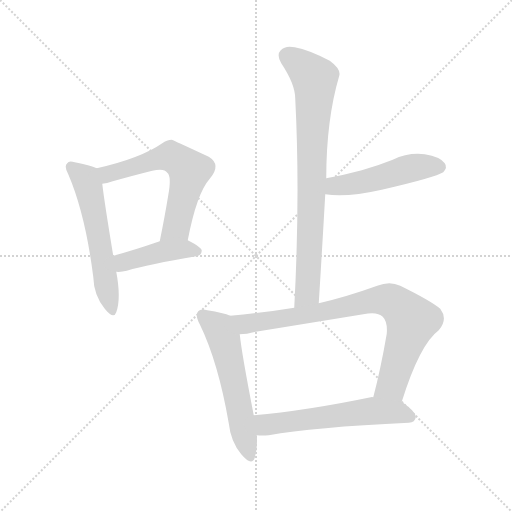
t = 0.00 s
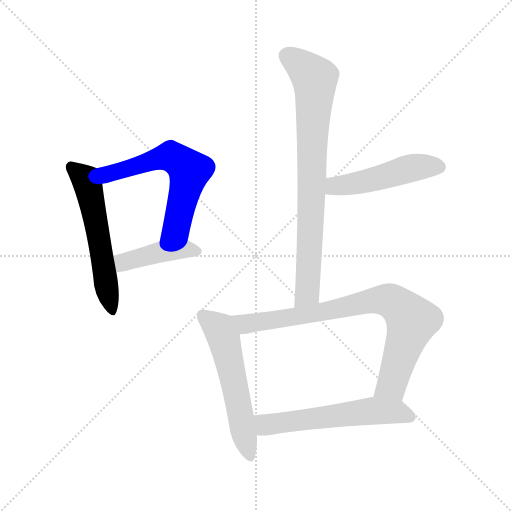
t = 1.22 s
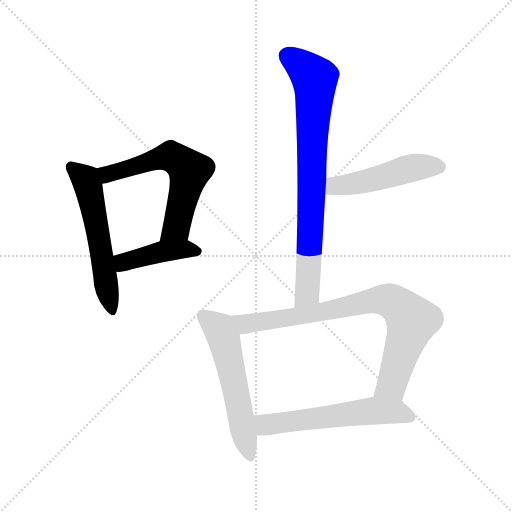
t = 2.43 s
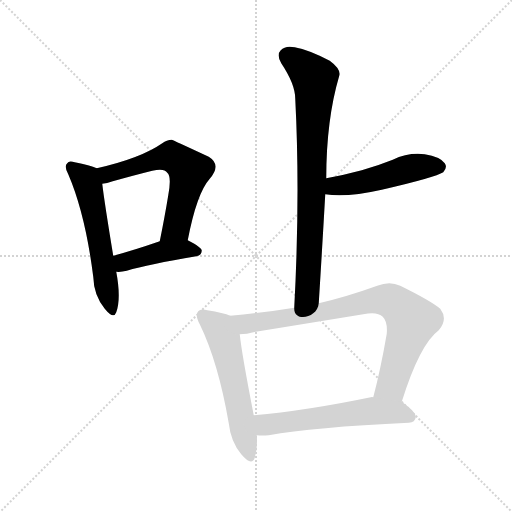
t = 3.65 s
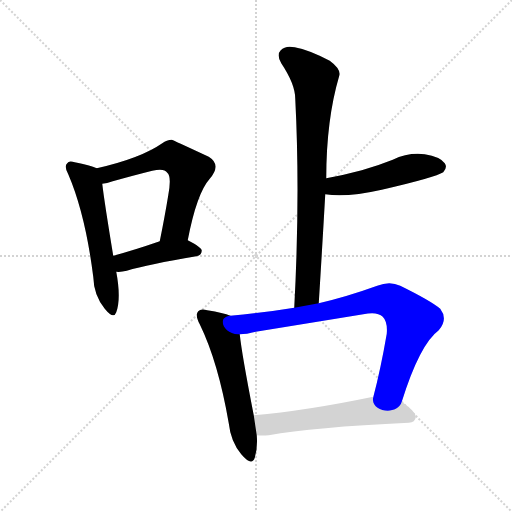
t = 4.87 s
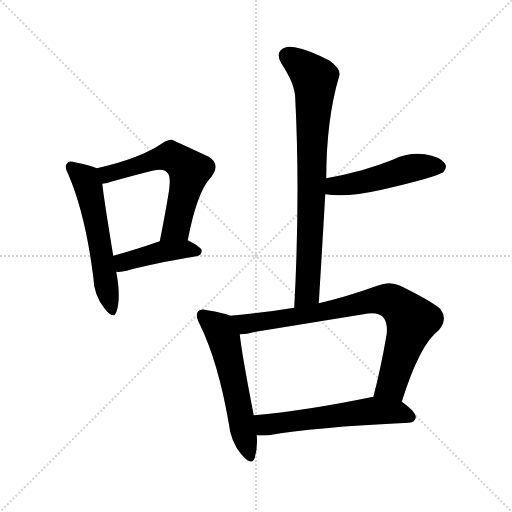
t = 6.08 s

The animated SVG that drew these frames (rendered in a browser with its animation timeline set to each time). Animation: 8 CSS @keyframes rules; one cycle of 6.08 s.

<svg version="1.1" viewBox="0 0 1024 1024" xmlns="http://www.w3.org/2000/svg">
  <g stroke="lightgray" stroke-dasharray="1,1" stroke-width="1" transform="scale(4, 4)">
    <line x1="0" y1="0" x2="256" y2="256"></line>
    <line x1="256" y1="0" x2="0" y2="256"></line>
    <line x1="128" y1="0" x2="128" y2="256"></line>
    <line x1="0" y1="128" x2="256" y2="128"></line>
  </g>
<g transform="scale(1, -1) translate(0, -900)">
   <style type="text/css">
    @keyframes keyframes0 {
      from {
       stroke: blue;
       stroke-dashoffset: 557;
       stroke-width: 128;
       }
       64% {
       animation-timing-function: step-end;
       stroke: blue;
       stroke-dashoffset: 0;
       stroke-width: 128;
       }
       to {
       stroke: black;
       stroke-width: 1024;
       }
       }
       #make-me-a-hanzi-animation-0 {
         animation: keyframes0 0.703288s both;
         animation-delay: 0.000000s;
         animation-timing-function: linear;
       }
    @keyframes keyframes1 {
      from {
       stroke: blue;
       stroke-dashoffset: 596;
       stroke-width: 128;
       }
       66% {
       animation-timing-function: step-end;
       stroke: blue;
       stroke-dashoffset: 0;
       stroke-width: 128;
       }
       to {
       stroke: black;
       stroke-width: 1024;
       }
       }
       #make-me-a-hanzi-animation-1 {
         animation: keyframes1 0.735026s both;
         animation-delay: 0.703288s;
         animation-timing-function: linear;
       }
    @keyframes keyframes2 {
      from {
       stroke: blue;
       stroke-dashoffset: 424;
       stroke-width: 128;
       }
       58% {
       animation-timing-function: step-end;
       stroke: blue;
       stroke-dashoffset: 0;
       stroke-width: 128;
       }
       to {
       stroke: black;
       stroke-width: 1024;
       }
       }
       #make-me-a-hanzi-animation-2 {
         animation: keyframes2 0.595052s both;
         animation-delay: 1.438314s;
         animation-timing-function: linear;
       }
    @keyframes keyframes3 {
      from {
       stroke: blue;
       stroke-dashoffset: 784;
       stroke-width: 128;
       }
       72% {
       animation-timing-function: step-end;
       stroke: blue;
       stroke-dashoffset: 0;
       stroke-width: 128;
       }
       to {
       stroke: black;
       stroke-width: 1024;
       }
       }
       #make-me-a-hanzi-animation-3 {
         animation: keyframes3 0.888021s both;
         animation-delay: 2.033366s;
         animation-timing-function: linear;
       }
    @keyframes keyframes4 {
      from {
       stroke: blue;
       stroke-dashoffset: 486;
       stroke-width: 128;
       }
       61% {
       animation-timing-function: step-end;
       stroke: blue;
       stroke-dashoffset: 0;
       stroke-width: 128;
       }
       to {
       stroke: black;
       stroke-width: 1024;
       }
       }
       #make-me-a-hanzi-animation-4 {
         animation: keyframes4 0.645508s both;
         animation-delay: 2.921387s;
         animation-timing-function: linear;
       }
    @keyframes keyframes5 {
      from {
       stroke: blue;
       stroke-dashoffset: 558;
       stroke-width: 128;
       }
       64% {
       animation-timing-function: step-end;
       stroke: blue;
       stroke-dashoffset: 0;
       stroke-width: 128;
       }
       to {
       stroke: black;
       stroke-width: 1024;
       }
       }
       #make-me-a-hanzi-animation-5 {
         animation: keyframes5 0.704102s both;
         animation-delay: 3.566895s;
         animation-timing-function: linear;
       }
    @keyframes keyframes6 {
      from {
       stroke: blue;
       stroke-dashoffset: 805;
       stroke-width: 128;
       }
       72% {
       animation-timing-function: step-end;
       stroke: blue;
       stroke-dashoffset: 0;
       stroke-width: 128;
       }
       to {
       stroke: black;
       stroke-width: 1024;
       }
       }
       #make-me-a-hanzi-animation-6 {
         animation: keyframes6 0.905111s both;
         animation-delay: 4.270996s;
         animation-timing-function: linear;
       }
    @keyframes keyframes7 {
      from {
       stroke: blue;
       stroke-dashoffset: 568;
       stroke-width: 128;
       }
       65% {
       animation-timing-function: step-end;
       stroke: blue;
       stroke-dashoffset: 0;
       stroke-width: 128;
       }
       to {
       stroke: black;
       stroke-width: 1024;
       }
       }
       #make-me-a-hanzi-animation-7 {
         animation: keyframes7 0.712240s both;
         animation-delay: 5.176107s;
         animation-timing-function: linear;
       }
</style>
<path d="M 193.5 563.5 Q 180.5 569.5 149.5 575.5 Q 137.5 579.5 134.5 573.5 Q 127.5 567.5 136.5 551.5 Q 170.5 472.5 186.5 346.5 Q 187.5 309.5 209.5 282.5 Q 227.5 260.5 232.5 275.5 Q 242.5 303.5 232.5 356.5 L 226.5 388.5 Q 208.5 497.5 204.5 532.5 C 201.5 560.5 201.5 560.5 193.5 563.5 Z" fill="lightgray"></path> 
<path d="M 375.5 419.5 Q 393.5 513.5 419.5 542.5 Q 443.5 570.5 417.5 586.5 Q 344.5 620.5 343.5 620.5 Q 333.5 620.5 324.5 613.5 Q 281.5 583.5 193.5 563.5 C 164.5 556.5 175.5 526.5 204.5 532.5 Q 213.5 533.5 225.5 537.5 Q 268.5 549.5 304.5 558.5 Q 328.5 564.5 334.5 554.5 Q 343.5 547.5 336.5 509.5 Q 329.5 466.5 319.5 417.5 C 313.5 388.5 369.5 390.5 375.5 419.5 Z" fill="lightgray"></path> 
<path d="M 232.5 356.5 Q 241.5 355.5 253.5 358.5 Q 296.5 371.5 392.5 387.5 Q 402.5 388.5 403.5 398.5 Q 403.5 405.5 375.5 419.5 C 355.5 429.5 347.5 427.5 319.5 417.5 Q 267.5 399.5 226.5 388.5 C 197.5 380.5 202.5 357.5 232.5 356.5 Z" fill="lightgray"></path> 
<path d="M 637.5 293.5 Q 644.5 405.5 650.5 511.5 L 652.5 543.5 Q 652.5 660.5 678.5 748.5 Q 682.5 761.5 659.5 778.5 Q 617.5 800.5 589.5 805.5 Q 570.5 809.5 561.5 799.5 Q 552.5 790.5 562.5 773.5 Q 590.5 731.5 590.5 702.5 Q 600.5 509.5 588.5 284.5 C 586.5 254.5 635.5 263.5 637.5 293.5 Z" fill="lightgray"></path> 
<path d="M 650.5 511.5 Q 692.5 504.5 763.5 520.5 Q 871.5 545.5 886.5 555.5 Q 895.5 565.5 889.5 573.5 Q 880.5 586.5 849.5 591.5 Q 816.5 595.5 785.5 580.5 Q 755.5 568.5 723.5 559.5 Q 690.5 550.5 652.5 543.5 C 623.5 537.5 620.5 515.5 650.5 511.5 Z" fill="lightgray"></path> 
<path d="M 460.5 268.5 Q 447.5 274.5 414.5 279.5 Q 401.5 283.5 396.5 277.5 Q 389.5 270.5 399.5 251.5 Q 436.5 175.5 457.5 53.5 Q 461.5 16.5 482.5 -8.5 Q 503.5 -33.5 509.5 -15.5 Q 515.5 2.5 513.5 29.5 L 507.5 69.5 Q 483.5 192.5 479.5 231.5 C 475.5 261.5 475.5 262.5 460.5 268.5 Z" fill="lightgray"></path> 
<path d="M 803.5 96.5 Q 839.5 211.5 877.5 239.5 Q 896.5 261.5 880.5 282.5 Q 861.5 298.5 800.5 328.5 Q 779.5 338.5 754.5 328.5 Q 693.5 306.5 637.5 293.5 L 588.5 284.5 Q 527.5 274.5 460.5 268.5 C 430.5 265.5 449.5 228.5 479.5 231.5 Q 492.5 231.5 511.5 236.5 Q 622.5 254.5 726.5 271.5 Q 754.5 277.5 765.5 266.5 Q 775.5 256.5 773.5 232.5 Q 761.5 162.5 746.5 105.5 C 739.5 76.5 794.5 67.5 803.5 96.5 Z" fill="lightgray"></path> 
<path d="M 513.5 29.5 Q 523.5 28.5 537.5 29.5 Q 625.5 45.5 817.5 54.5 Q 830.5 55.5 831.5 65.5 Q 832.5 75.5 803.5 96.5 L 746.5 105.5 Q 743.5 106.5 741.5 105.5 Q 611.5 78.5 507.5 69.5 C 477.5 66.5 483.5 30.5 513.5 29.5 Z" fill="lightgray"></path> 
      <clipPath id="make-me-a-hanzi-clip-0">
      <path d="M 193.5 563.5 Q 180.5 569.5 149.5 575.5 Q 137.5 579.5 134.5 573.5 Q 127.5 567.5 136.5 551.5 Q 170.5 472.5 186.5 346.5 Q 187.5 309.5 209.5 282.5 Q 227.5 260.5 232.5 275.5 Q 242.5 303.5 232.5 356.5 L 226.5 388.5 Q 208.5 497.5 204.5 532.5 C 201.5 560.5 201.5 560.5 193.5 563.5 Z" fill="lightgray"></path>
      </clipPath>
      <path clip-path="url(#make-me-a-hanzi-clip-0)" d="M 143.5 565.5 L 168.5 543.5 L 176.5 525.5 L 221.5 281.5 " fill="none" id="make-me-a-hanzi-animation-0" stroke-dasharray="429 858" stroke-linecap="round"></path>

      <clipPath id="make-me-a-hanzi-clip-1">
      <path d="M 375.5 419.5 Q 393.5 513.5 419.5 542.5 Q 443.5 570.5 417.5 586.5 Q 344.5 620.5 343.5 620.5 Q 333.5 620.5 324.5 613.5 Q 281.5 583.5 193.5 563.5 C 164.5 556.5 175.5 526.5 204.5 532.5 Q 213.5 533.5 225.5 537.5 Q 268.5 549.5 304.5 558.5 Q 328.5 564.5 334.5 554.5 Q 343.5 547.5 336.5 509.5 Q 329.5 466.5 319.5 417.5 C 313.5 388.5 369.5 390.5 375.5 419.5 Z" fill="lightgray"></path>
      </clipPath>
      <path clip-path="url(#make-me-a-hanzi-clip-1)" d="M 204.5 561.5 L 215.5 551.5 L 334.5 586.5 L 356.5 579.5 L 370.5 567.5 L 377.5 551.5 L 352.5 445.5 L 326.5 424.5 " fill="none" id="make-me-a-hanzi-animation-1" stroke-dasharray="468 936" stroke-linecap="round"></path>

      <clipPath id="make-me-a-hanzi-clip-2">
      <path d="M 232.5 356.5 Q 241.5 355.5 253.5 358.5 Q 296.5 371.5 392.5 387.5 Q 402.5 388.5 403.5 398.5 Q 403.5 405.5 375.5 419.5 C 355.5 429.5 347.5 427.5 319.5 417.5 Q 267.5 399.5 226.5 388.5 C 197.5 380.5 202.5 357.5 232.5 356.5 Z" fill="lightgray"></path>
      </clipPath>
      <path clip-path="url(#make-me-a-hanzi-clip-2)" d="M 237.5 362.5 L 246.5 375.5 L 327.5 397.5 L 369.5 402.5 L 394.5 396.5 " fill="none" id="make-me-a-hanzi-animation-2" stroke-dasharray="296 592" stroke-linecap="round"></path>

      <clipPath id="make-me-a-hanzi-clip-3">
      <path d="M 637.5 293.5 Q 644.5 405.5 650.5 511.5 L 652.5 543.5 Q 652.5 660.5 678.5 748.5 Q 682.5 761.5 659.5 778.5 Q 617.5 800.5 589.5 805.5 Q 570.5 809.5 561.5 799.5 Q 552.5 790.5 562.5 773.5 Q 590.5 731.5 590.5 702.5 Q 600.5 509.5 588.5 284.5 C 586.5 254.5 635.5 263.5 637.5 293.5 Z" fill="lightgray"></path>
      </clipPath>
      <path clip-path="url(#make-me-a-hanzi-clip-3)" d="M 575.5 787.5 L 608.5 763.5 L 629.5 738.5 L 615.5 318.5 L 593.5 292.5 " fill="none" id="make-me-a-hanzi-animation-3" stroke-dasharray="656 1312" stroke-linecap="round"></path>

      <clipPath id="make-me-a-hanzi-clip-4">
      <path d="M 650.5 511.5 Q 692.5 504.5 763.5 520.5 Q 871.5 545.5 886.5 555.5 Q 895.5 565.5 889.5 573.5 Q 880.5 586.5 849.5 591.5 Q 816.5 595.5 785.5 580.5 Q 755.5 568.5 723.5 559.5 Q 690.5 550.5 652.5 543.5 C 623.5 537.5 620.5 515.5 650.5 511.5 Z" fill="lightgray"></path>
      </clipPath>
      <path clip-path="url(#make-me-a-hanzi-clip-4)" d="M 656.5 516.5 L 678.5 529.5 L 734.5 537.5 L 821.5 563.5 L 878.5 566.5 " fill="none" id="make-me-a-hanzi-animation-4" stroke-dasharray="358 716" stroke-linecap="round"></path>

      <clipPath id="make-me-a-hanzi-clip-5">
      <path d="M 460.5 268.5 Q 447.5 274.5 414.5 279.5 Q 401.5 283.5 396.5 277.5 Q 389.5 270.5 399.5 251.5 Q 436.5 175.5 457.5 53.5 Q 461.5 16.5 482.5 -8.5 Q 503.5 -33.5 509.5 -15.5 Q 515.5 2.5 513.5 29.5 L 507.5 69.5 Q 483.5 192.5 479.5 231.5 C 475.5 261.5 475.5 262.5 460.5 268.5 Z" fill="lightgray"></path>
      </clipPath>
      <path clip-path="url(#make-me-a-hanzi-clip-5)" d="M 404.5 269.5 L 438.5 242.5 L 447.5 223.5 L 496.5 -8.5 " fill="none" id="make-me-a-hanzi-animation-5" stroke-dasharray="430 860" stroke-linecap="round"></path>

      <clipPath id="make-me-a-hanzi-clip-6">
      <path d="M 803.5 96.5 Q 839.5 211.5 877.5 239.5 Q 896.5 261.5 880.5 282.5 Q 861.5 298.5 800.5 328.5 Q 779.5 338.5 754.5 328.5 Q 693.5 306.5 637.5 293.5 L 588.5 284.5 Q 527.5 274.5 460.5 268.5 C 430.5 265.5 449.5 228.5 479.5 231.5 Q 492.5 231.5 511.5 236.5 Q 622.5 254.5 726.5 271.5 Q 754.5 277.5 765.5 266.5 Q 775.5 256.5 773.5 232.5 Q 761.5 162.5 746.5 105.5 C 739.5 76.5 794.5 67.5 803.5 96.5 Z" fill="lightgray"></path>
      </clipPath>
      <path clip-path="url(#make-me-a-hanzi-clip-6)" d="M 468.5 264.5 L 491.5 251.5 L 640.5 274.5 L 739.5 298.5 L 783.5 297.5 L 823.5 258.5 L 783.5 129.5 L 754.5 110.5 " fill="none" id="make-me-a-hanzi-animation-6" stroke-dasharray="677 1354" stroke-linecap="round"></path>

      <clipPath id="make-me-a-hanzi-clip-7">
      <path d="M 513.5 29.5 Q 523.5 28.5 537.5 29.5 Q 625.5 45.5 817.5 54.5 Q 830.5 55.5 831.5 65.5 Q 832.5 75.5 803.5 96.5 L 746.5 105.5 Q 743.5 106.5 741.5 105.5 Q 611.5 78.5 507.5 69.5 C 477.5 66.5 483.5 30.5 513.5 29.5 Z" fill="lightgray"></path>
      </clipPath>
      <path clip-path="url(#make-me-a-hanzi-clip-7)" d="M 515.5 63.5 L 538.5 50.5 L 749.5 78.5 L 799.5 75.5 L 820.5 66.5 " fill="none" id="make-me-a-hanzi-animation-7" stroke-dasharray="440 880" stroke-linecap="round"></path>

</g>
</svg>
